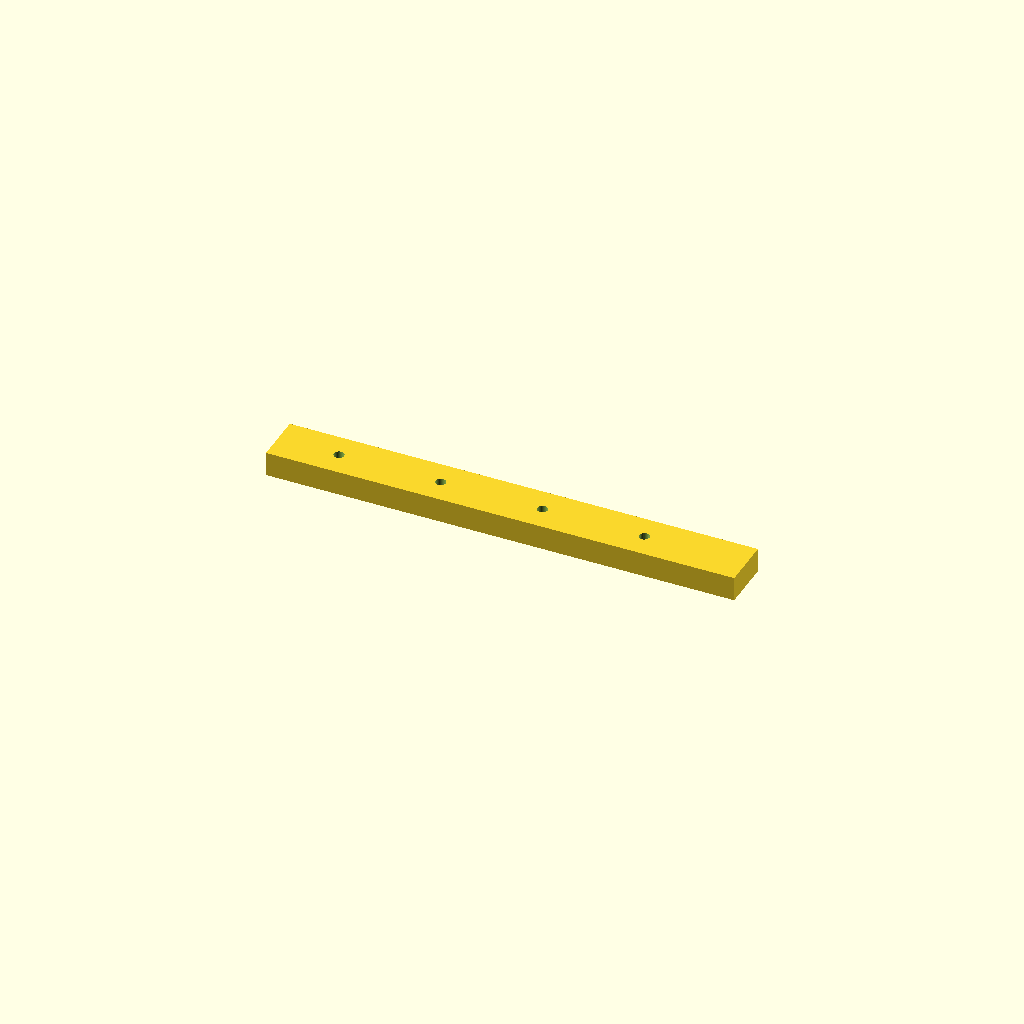
Cell 1: rendered with the file's own defaults.
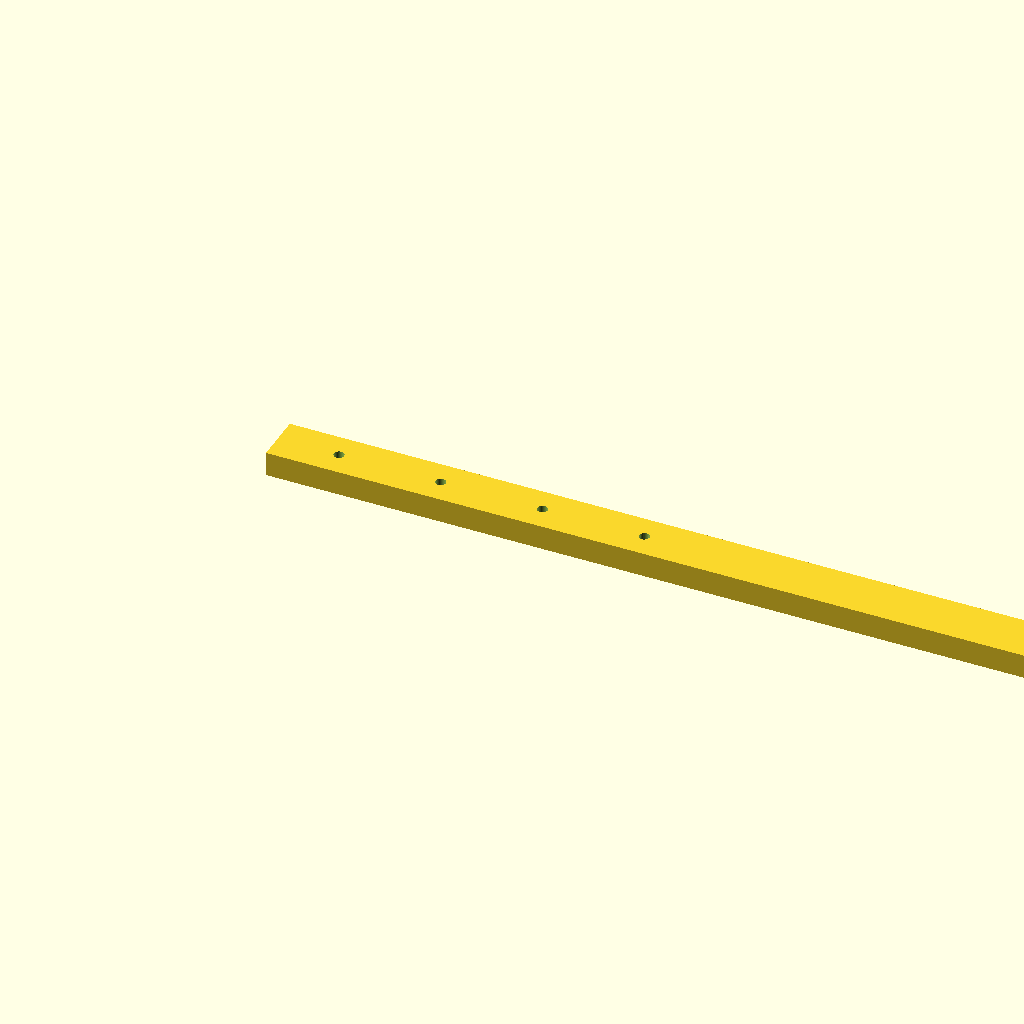
Cell 2: the same model with rail_l = 460.
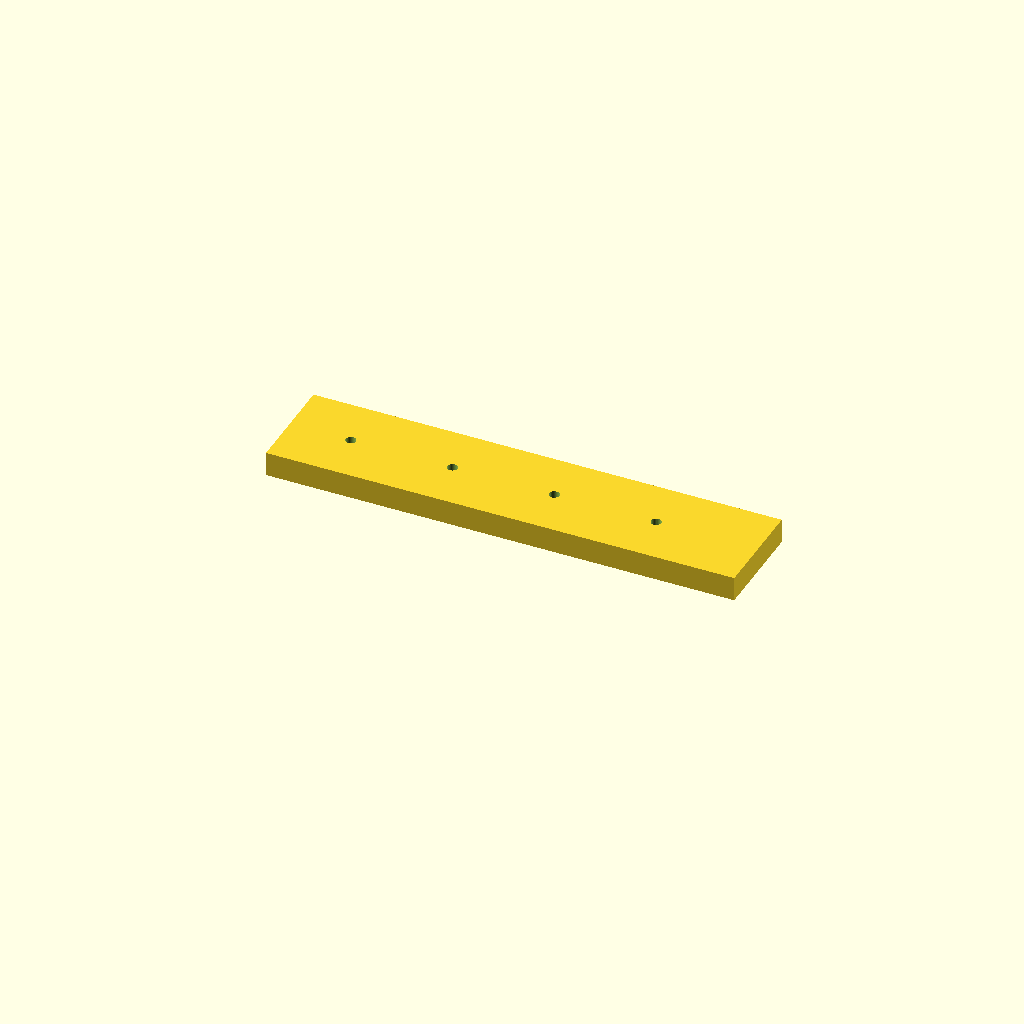
Cell 3: rail_w = 50 (everything else at default).
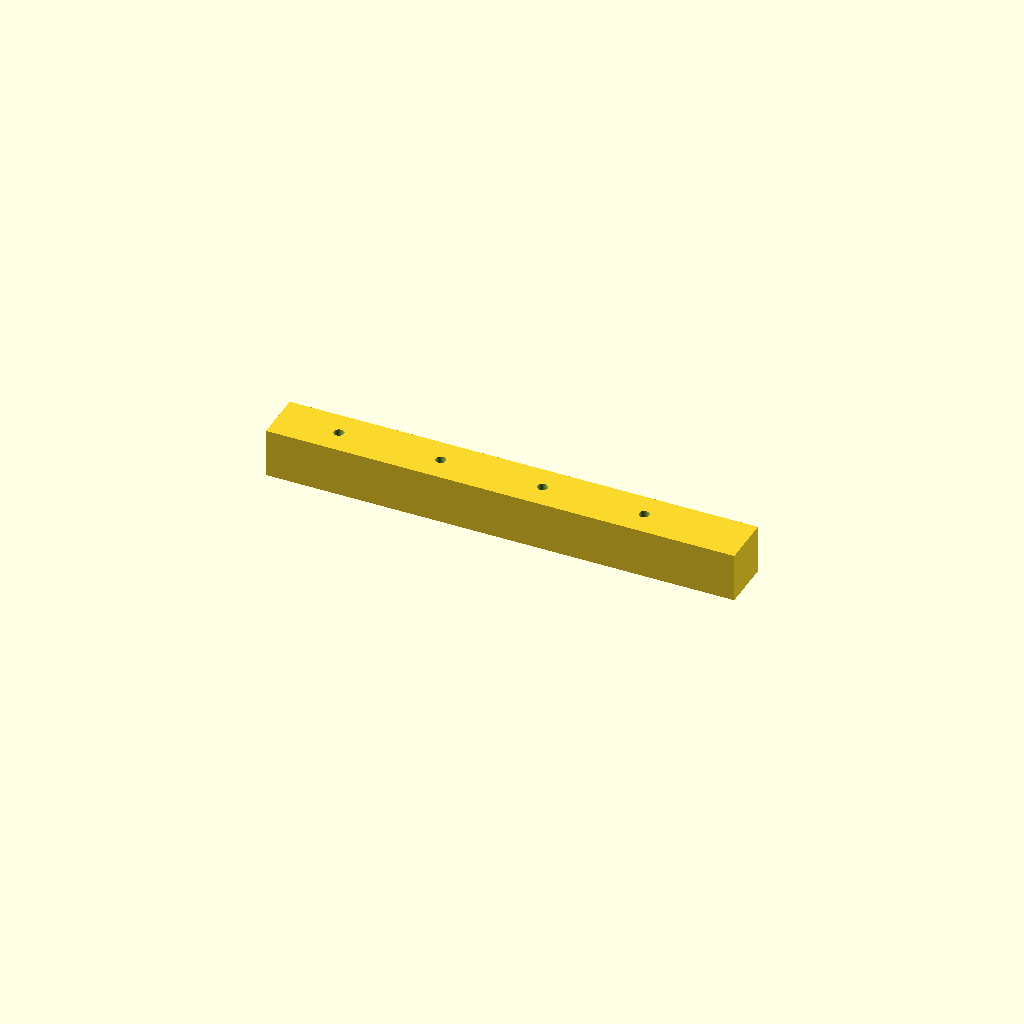
Cell 4: the same model with rail_t = 24.
All cells are drawn from one camera (rotation 55°, 0°, 25°, orthographic, colour scheme Cornfield), so only the parameter changes between them.
OpenSCAD source file optional_data/data/scale1/largestruc/part_0153.scad:
$fn = 32;

// ----------------------------------------------------------------------
// Long rail: 200-250 mm mounting rail
// ----------------------------------------------------------------------

// --- parameters (mm) ---
rail_l = 230;             // rail length, X
rail_w = 25;              // rail width, Y
rail_t = 12;              // rail thickness, Z
hole_d = 5;               // mounting hole diameter
hole_start = 30;          // first hole offset from the end
hole_pitch = 50;          // hole pitch
holes = 4;                // number of holes
fit_tol = 0.1;            // tolerance for press fits, mm
free_tol = 0.5;           // tolerance for clearance fits, mm

difference() {
  cube([rail_l, rail_w, rail_t]);
  for (i = [0 : holes - 1])
    translate([hole_start + i * hole_pitch, rail_w / 2, -1])
      cylinder(h = rail_t + 2, d = hole_d);
}
Parameter table extracted from the source (name, type, default, range or options):
rail_l: number, default 230
rail_w: number, default 25
rail_t: number, default 12
hole_d: number, default 5
hole_start: number, default 30
hole_pitch: number, default 50
holes: number, default 4
fit_tol: number, default 0.1
free_tol: number, default 0.5
